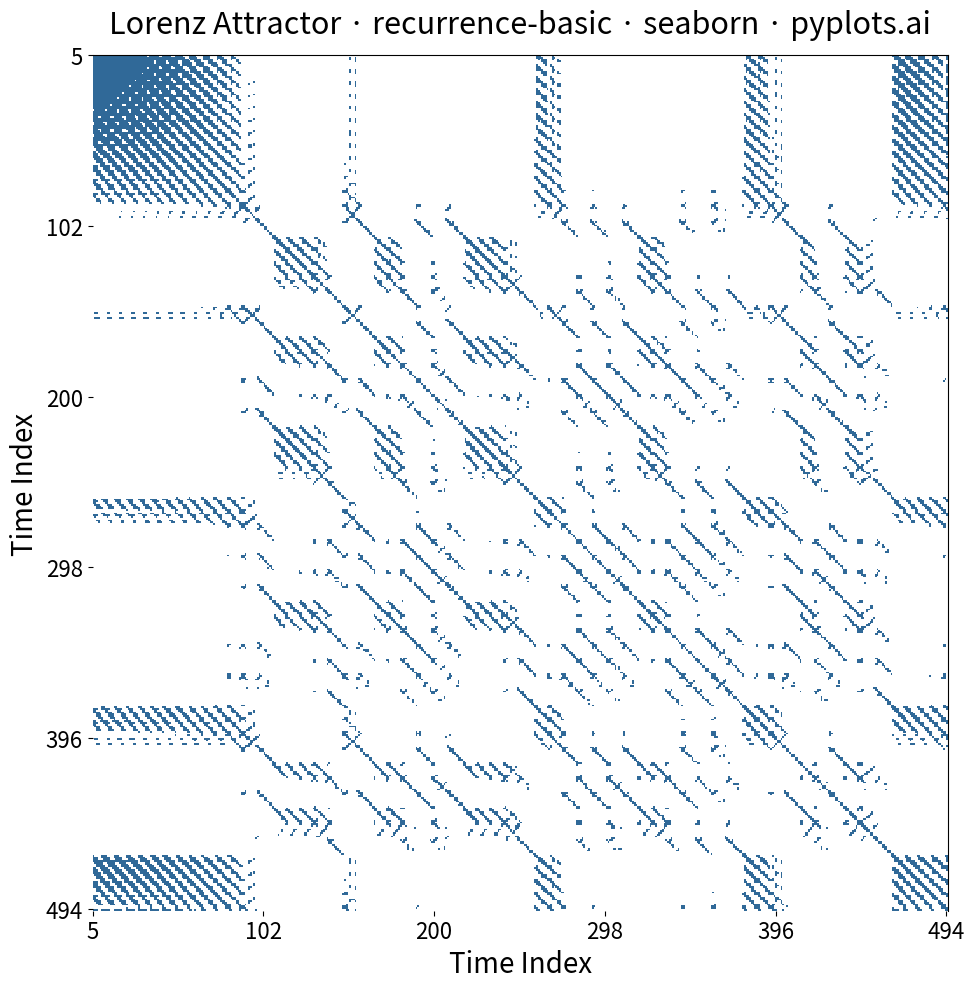

Write the Python code that produced this figure.
""" pyplots.ai
recurrence-basic: Recurrence Plot for Nonlinear Time Series
Library: seaborn 0.13.2 | Python 3.14.3
Quality: 80/100 | Created: 2026-03-14
"""

import matplotlib.pyplot as plt
import numpy as np
import seaborn as sns
from scipy.integrate import solve_ivp
from scipy.spatial.distance import cdist


# Data - Lorenz attractor x-component
sol = solve_ivp(
    lambda t, s: [10.0 * (s[1] - s[0]), s[0] * (28.0 - s[2]) - s[1], s[0] * s[1] - 8.0 / 3.0 * s[2]],
    [0, 50],
    [1.0, 1.0, 1.0],
    max_step=0.05,
    dense_output=True,
)
t_eval = np.linspace(5, 50, 500)
x_series = sol.sol(t_eval)[0]

# Time-delay embedding (Takens' theorem)
embedding_dim = 3
delay = 5
n_embedded = len(x_series) - (embedding_dim - 1) * delay
embedded = np.column_stack([x_series[i * delay : i * delay + n_embedded] for i in range(embedding_dim)])

# Recurrence matrix (binary)
distance_matrix = cdist(embedded, embedded, metric="euclidean")
threshold = 0.15 * np.max(distance_matrix)
recurrence_matrix = (distance_matrix <= threshold).astype(int)

# Plot
fig, ax = plt.subplots(figsize=(10, 10))
sns.heatmap(
    recurrence_matrix, cmap=["#FFFFFF", "#306998"], cbar=False, square=True, xticklabels=False, yticklabels=False, ax=ax
)

# Style
time_indices = np.linspace(int(t_eval[0]), int(t_eval[0]) + n_embedded - 1, 6, dtype=int)
tick_positions = np.linspace(0, n_embedded - 1, 6)
ax.set_xticks(tick_positions)
ax.set_xticklabels(time_indices, fontsize=16)
ax.set_yticks(tick_positions)
ax.set_yticklabels(time_indices, fontsize=16)
ax.set_xlabel("Time Index", fontsize=20)
ax.set_ylabel("Time Index", fontsize=20)
ax.set_title("Lorenz Attractor · recurrence-basic · seaborn · pyplots.ai", fontsize=22, fontweight="medium", pad=16)
ax.spines["top"].set_visible(True)
ax.spines["right"].set_visible(True)

plt.tight_layout()
plt.savefig("plot.png", dpi=300, bbox_inches="tight")
